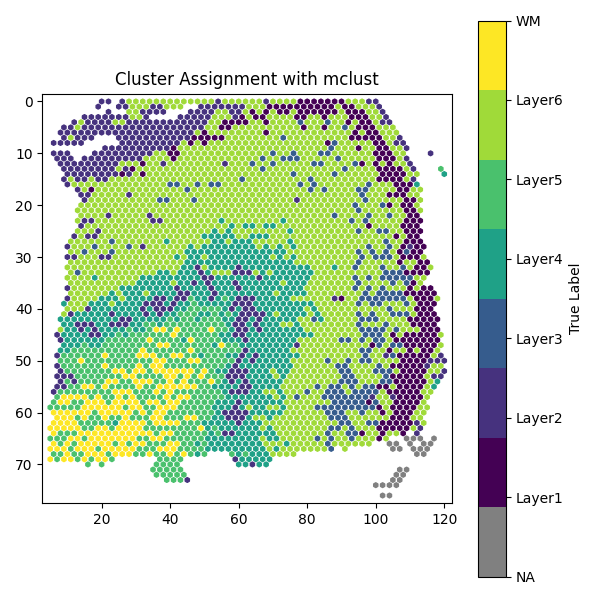

Values plotted in this chart, from the file beside it:
, mclust cluster
1, 5
2, 1
3, 6
4, 5
5, 3
6, 3
7, 4
8, 5
9, 0
10, 1
11, 6
12, 2
13, 5
14, 5
15, 3
16, 5
17, 3
18, 5
19, 0
20, 3
21, 4
22, 1
23, 5
24, 5
25, 2
26, 6
27, 3
28, 3
29, 3
30, 5
31, 5
32, 4
33, 5
34, 5
35, 5
36, 2
37, 2
38, 0
39, 3
40, 5
41, 5
42, 2
43, 4
44, 5
45, 0
46, 5
47, 5
48, 4
49, 3
50, 5
51, 3
52, 5
53, 5
54, 6
55, 1
56, 5
57, 4
58, 5
59, 6
60, 5
... 3,579 more rows
